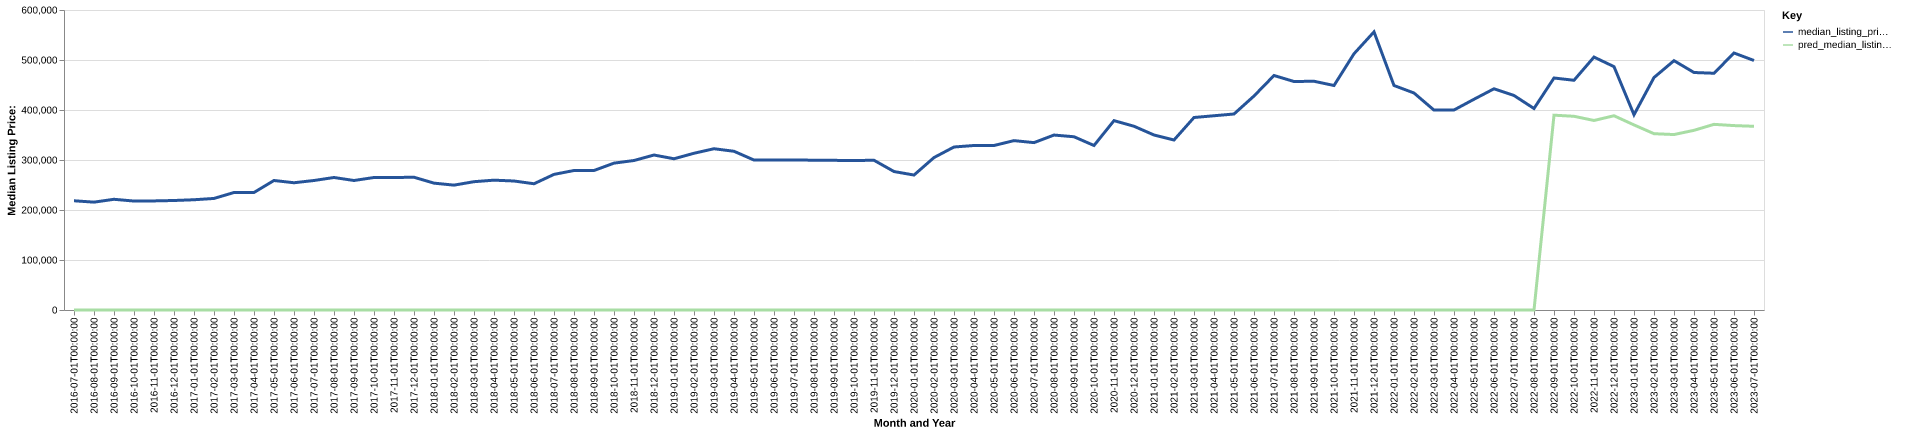

Source data for this figure (header and first rows):
date, time_idx, median_listing_price, thirty_year_interest_rate_five, month, county_name, active_listing_count, median_days_on_market, pred_median_listing_price, month_year
2016-07-01, 0, 218450, 3.72, 7, swain, nc, 184.0, 100.0, 0, Jul-2016
2016-08-01, 1, 215725, 3.73, 8, swain, nc, 189.0, 115.0, 0, Aug-2016
2016-09-01, 2, 221400, 3.66, 9, swain, nc, 181.0, 128.0, 0, Sep-2016
2016-10-01, 3, 217900, 3.64, 10, swain, nc, 185.0, 139.0, 0, Oct-2016
2016-11-01, 4, 218175, 3.66, 11, swain, nc, 170.0, 141.0, 0, Nov-2016
2016-12-01, 5, 219000, 3.48, 12, swain, nc, 166.0, 164.0, 0, Dec-2016
2017-01-01, 6, 220500, 3.45, 1, swain, nc, 148.0, 182.0, 0, Jan-2017
2017-02-01, 7, 223113, 3.5, 2, swain, nc, 153.0, 162.0, 0, Feb-2017
2017-03-01, 8, 235000, 3.52, 3, swain, nc, 153.0, 160.0, 0, Mar-2017
2017-04-01, 9, 235000, 4.03, 4, swain, nc, 157.0, 170.0, 0, Apr-2017
2017-05-01, 10, 259000, 4.32, 5, swain, nc, 171.0, 109.0, 0, May-2017
2017-06-01, 11, 254500, 4.2, 6, swain, nc, 176.0, 89.0, 0, Jun-2017
2017-07-01, 12, 259000, 4.19, 7, swain, nc, 182.0, 88.0, 0, Jul-2017
2017-08-01, 13, 265000, 4.3, 8, swain, nc, 185.0, 103.0, 0, Aug-2017
2017-09-01, 14, 259000, 4.1, 9, swain, nc, 180.0, 124.0, 0, Sep-2017
2017-10-01, 15, 265000, 4.05, 10, swain, nc, 172.0, 130.0, 0, Oct-2017
2017-11-01, 16, 265000, 3.94, 11, swain, nc, 164.0, 137.0, 0, Nov-2017
2017-12-01, 17, 265500, 4.03, 12, swain, nc, 153.0, 156.0, 0, Dec-2017
2018-01-01, 18, 253725, 3.93, 1, swain, nc, 125.0, 148.0, 0, Jan-2018
2018-02-01, 19, 249725, 3.83, 2, swain, nc, 120.0, 142.0, 0, Feb-2018
2018-03-01, 20, 256625, 3.94, 3, swain, nc, 128.0, 103.0, 0, Mar-2018
2018-04-01, 21, 259675, 3.95, 4, swain, nc, 132.0, 88.0, 0, Apr-2018
2018-05-01, 22, 258000, 3.99, 5, swain, nc, 150.0, 74.0, 0, May-2018
2018-06-01, 23, 252500, 4.15, 6, swain, nc, 165.0, 73.0, 0, Jun-2018
2018-07-01, 24, 271225, 4.4, 7, swain, nc, 176.0, 77.0, 0, Jul-2018
2018-08-01, 25, 279000, 4.46, 8, swain, nc, 177.0, 90.0, 0, Aug-2018
2018-09-01, 26, 279000, 4.58, 9, swain, nc, 181.0, 108.0, 0, Sep-2018
2018-10-01, 27, 293725, 4.66, 10, swain, nc, 179.0, 130.0, 0, Oct-2018
2018-11-01, 28, 299000, 4.62, 11, swain, nc, 173.0, 143.0, 0, Nov-2018
2018-12-01, 29, 309950, 4.54, 12, swain, nc, 145.0, 172.0, 0, Dec-2018
2019-01-01, 30, 302475, 4.6, 1, swain, nc, 132.0, 191.0, 0, Jan-2019
2019-02-01, 31, 313475, 4.72, 2, swain, nc, 131.0, 187.0, 0, Feb-2019
2019-03-01, 32, 322529, 4.9, 3, swain, nc, 136.0, 152.0, 0, Mar-2019
2019-04-01, 33, 317450, 4.94, 4, swain, nc, 143.0, 121.0, 0, Apr-2019
2019-05-01, 34, 299900, 4.75, 5, swain, nc, 156.0, 95.0, 0, May-2019
2019-06-01, 35, 299950, 4.51, 6, swain, nc, 158.0, 85.0, 0, Jun-2019
2019-07-01, 36, 299900, 4.41, 7, swain, nc, 163.0, 72.0, 0, Jul-2019
2019-08-01, 37, 299673, 4.41, 8, swain, nc, 167.0, 83.0, 0, Aug-2019
2019-09-01, 38, 299294, 4.2, 9, swain, nc, 165.0, 92.0, 0, Sep-2019
2019-10-01, 39, 299000, 4.14, 10, swain, nc, 161.0, 100.0, 0, Oct-2019
2019-11-01, 40, 299450, 3.84, 11, swain, nc, 145.0, 120.0, 0, Nov-2019
2019-12-01, 41, 276950, 3.81, 12, swain, nc, 144.0, 145.0, 0, Dec-2019
2020-01-01, 42, 269900, 3.75, 1, swain, nc, 141.0, 151.0, 0, Jan-2020
2020-02-01, 43, 304900, 3.73, 2, swain, nc, 107.0, 177.0, 0, Feb-2020
2020-03-01, 44, 326000, 3.78, 3, swain, nc, 105.0, 186.0, 0, Mar-2020
2020-04-01, 45, 329000, 3.75, 4, swain, nc, 107.0, 183.0, 0, Apr-2020
2020-05-01, 46, 329000, 3.74, 5, swain, nc, 103.0, 191.0, 0, May-2020
2020-06-01, 47, 338749, 3.72, 6, swain, nc, 106.0, 113.0, 0, Jun-2020
2020-07-01, 48, 334750, 3.49, 7, swain, nc, 110.0, 102.0, 0, Jul-2020
2020-08-01, 49, 349900, 3.65, 8, swain, nc, 104.0, 81.0, 0, Aug-2020
2020-09-01, 50, 346500, 3.33, 9, swain, nc, 95.0, 85.0, 0, Sep-2020
2020-10-01, 51, 329000, 3.28, 10, swain, nc, 99.0, 77.0, 0, Oct-2020
2020-11-01, 52, 378725, 3.21, 11, swain, nc, 89.0, 85.0, 0, Nov-2020
2020-12-01, 53, 367500, 3.07, 12, swain, nc, 81.0, 90.0, 0, Dec-2020
2021-01-01, 54, 350000, 2.99, 1, swain, nc, 67.0, 104.0, 0, Jan-2021
2021-02-01, 55, 340000, 2.93, 2, swain, nc, 63.0, 116.0, 0, Feb-2021
2021-03-01, 56, 385000, 2.88, 3, swain, nc, 61.0, 94.0, 0, Mar-2021
2021-04-01, 57, 388500, 2.84, 4, swain, nc, 54.0, 78.0, 0, Apr-2021
2021-05-01, 58, 392000, 2.71, 5, swain, nc, 63.0, 53.0, 0, May-2021
2021-06-01, 59, 428000, 2.79, 6, swain, nc, 63.0, 45.0, 0, Jun-2021
... 25 more rows
